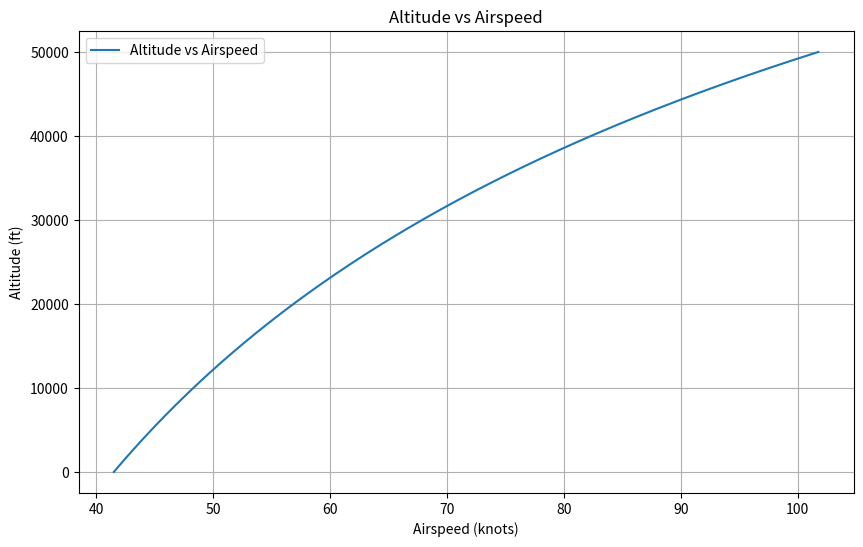

Write Python code to recreate this figure.
import numpy as np
import matplotlib.pyplot as plt

# Constants in Imperial units
W_S = 14  # Wing loading (lb/ft²)
rho_0 = 0.002377  # Air density at sea level (slugs/ft³)
CL_max = 2.4  # Maximum lift coefficient
T_0 = 518.67  # Sea-level temperature (Rankine)
g = 32.174  # Gravity (ft/s²)
R = 1716  # Specific gas constant (ft·lbf/(slug·R))
L = 0.00356616  # Temperature lapse rate (R/ft)

# Altitude range (feet)
altitudes = np.linspace(0, 50000, 500)

# Calculate sigma (density ratio) and airspeed (V)
sigma = []
for h in altitudes:
    T = T_0 - L * h  # Temperature at altitude
    if T > 0:
        rho = rho_0 * (T / T_0) ** ((g / (R * L)) - 1)  # Air density
        sigma.append(rho / rho_0)
    else:
        sigma.append(0)  # Above tropopause

sigma = np.array(sigma)
V = np.sqrt((2 * W_S) / (rho_0 * CL_max) * (1 / sigma))  # Airspeed in ft/s

# Convert V to knots (1 ft/s = 0.592484 knots)
V_knots = V * 0.592484

# Plot altitude vs. airspeed
plt.figure(figsize=(10, 6))
plt.plot(V_knots, altitudes, label="Altitude vs Airspeed")
plt.ylabel("Altitude (ft)")
plt.xlabel("Airspeed (knots)")
plt.title("Altitude vs Airspeed")
plt.grid()
plt.legend()
plt.show()
